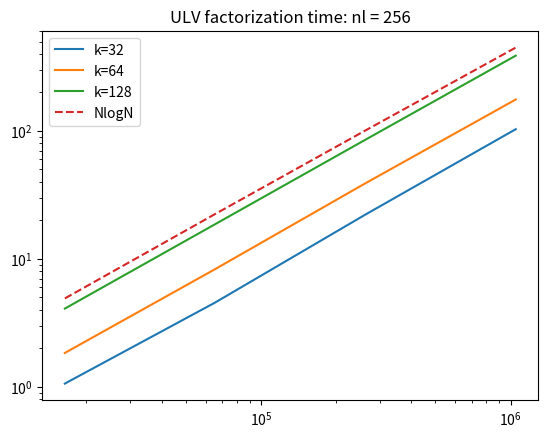
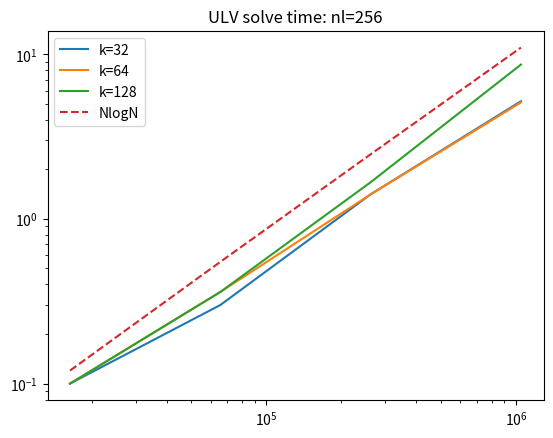
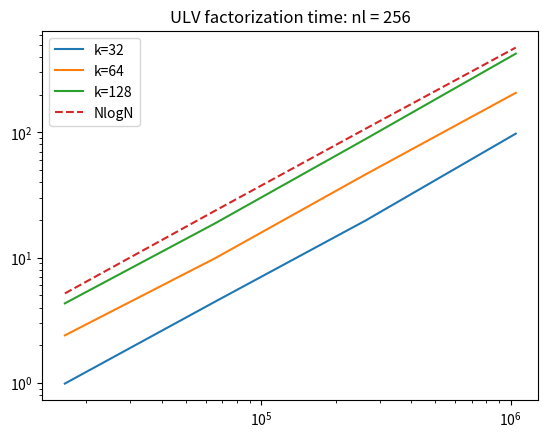
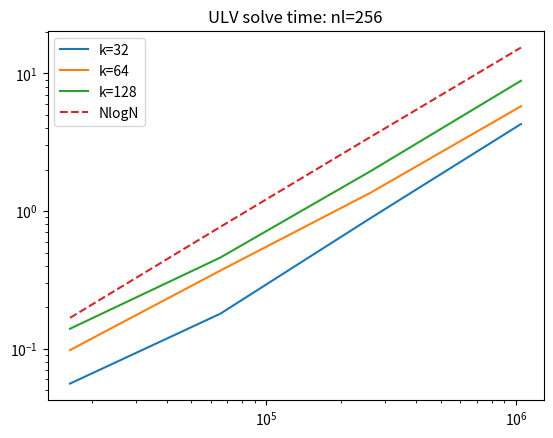

Generate these figures, in order, with matplotlib:
import numpy as np
import matplotlib.pyplot as plt
N = np.array([2**14,2**16,2**18,2**20])

#nl = 128
t_ULV_32 = [1.06,4.56,22.22,103.3]
t_solve_32 =[0.1,0.3,1.41,5.18]

t_ULV_64 = [1.84,8.32,39.03,176.25]
t_solve_64 =[0.1,0.36,1.41,5.1]

t_ULV_128 = [4.09,18.68,85.49,388.10]
t_solve_128 =[0.1,0.36,1.67,8.65]

plt.figure(1)
plt.loglog(N,t_ULV_32)
plt.loglog(N,t_ULV_64)
plt.loglog(N,t_ULV_128)
NlogN = N*np.log(N)
plt.loglog(N,1.2*NlogN*(t_ULV_128[0]/NlogN[0]),linestyle='--')
plt.legend(['k=32','k=64','k=128','NlogN'])
plt.title("ULV factorization time: nl = 256")
plt.figure(2)
plt.loglog(N,t_solve_32)
plt.loglog(N,t_solve_64)
plt.loglog(N,t_solve_128)
plt.loglog(N,1.2*NlogN*(t_solve_128[0]/NlogN[0]),linestyle='--')
plt.legend(['k=32','k=64','k=128','NlogN'])
plt.title("ULV solve time: nl=256")

#nl=64
t_ULV_32 = [0.99,4.46,19.76,97.55]
t_solve_32 =[0.056,0.18,.89,4.28]

t_ULV_64 = [2.4,9.9,46.1,206.40]
t_solve_64 =[0.098,0.37,1.36,5.76]

t_ULV_128 = [4.32,18.8,88.25,423.93]
t_solve_128 =[0.14,0.46,1.95,8.82]

plt.figure(3)
plt.loglog(N,t_ULV_32)
plt.loglog(N,t_ULV_64)
plt.loglog(N,t_ULV_128)
NlogN = N*np.log(N)
plt.loglog(N,1.2*NlogN*(t_ULV_128[0]/NlogN[0]),linestyle='--')
plt.legend(['k=32','k=64','k=128','NlogN'])
plt.title("ULV factorization time: nl = 256")
plt.figure(4)
plt.loglog(N,t_solve_32)
plt.loglog(N,t_solve_64)
plt.loglog(N,t_solve_128)
plt.loglog(N,1.2*NlogN*(t_solve_128[0]/NlogN[0]),linestyle='--')
plt.legend(['k=32','k=64','k=128','NlogN'])
plt.title("ULV solve time: nl=256")
plt.show()
